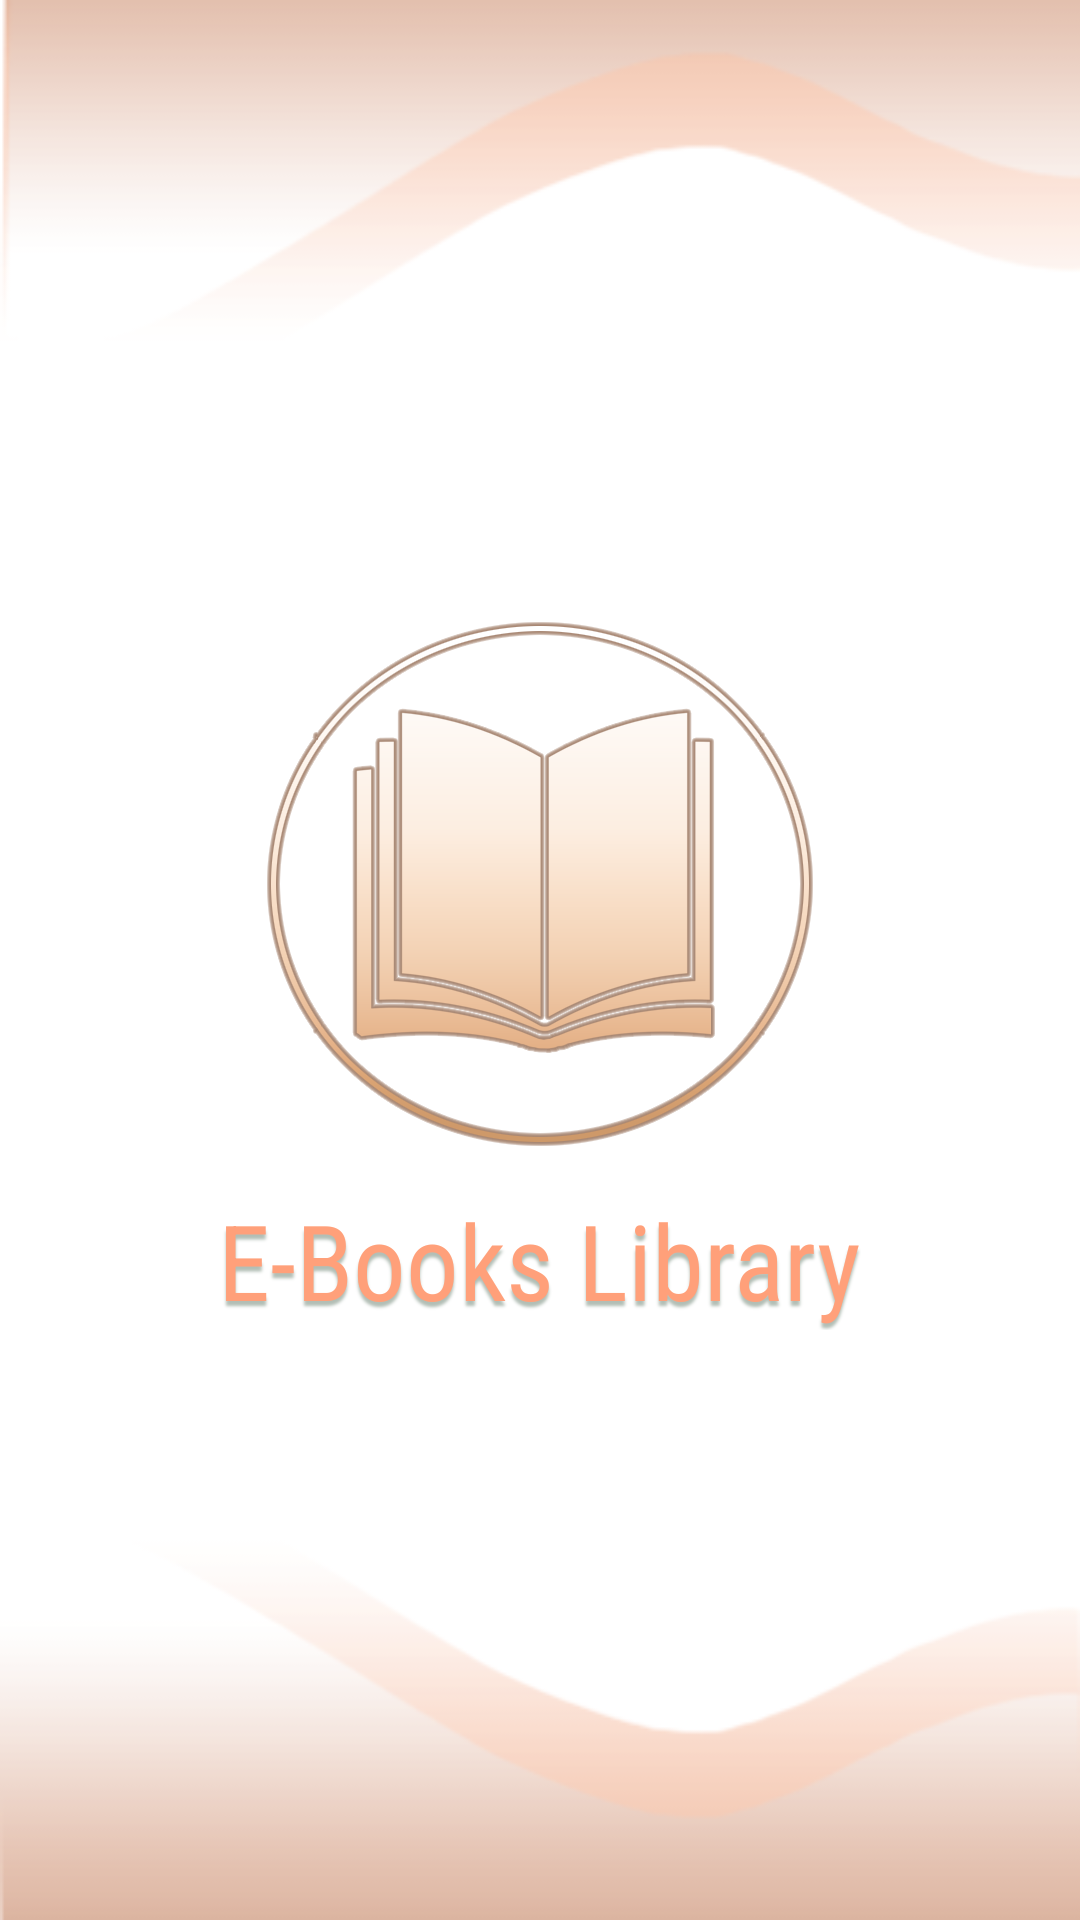

Produce the Android XML layout that renders to this screen, including the resource entries it uses.
<!-- AndroidManifest.xml: application theme Theme.MaterialComponents.Light.NoActionBar -->
<!-- res/layout/splash_admin.xml -->
<?xml version="1.0" encoding="utf-8"?>
<LinearLayout xmlns:android="http://schemas.android.com/apk/res/android"
    xmlns:app="http://schemas.android.com/apk/res-auto"
    xmlns:tools="http://schemas.android.com/tools"
    android:layout_width="match_parent"
    android:layout_height="match_parent"
    android:orientation="vertical"
    android:gravity="center"
    android:background="@drawable/back01_2"
    tools:context=".classes.Activities.SplashActivity">

    

    
    <ImageView
        android:layout_width="200dp"
        android:layout_height="200dp"
        android:src="@drawable/logo_2"
        tools:ignore="ImageContrastCheck" />

    
    <TextView
        android:layout_width="wrap_content"
        android:layout_height="wrap_content"
        android:fontFamily="sans-serif-condensed"
        android:text="@string/app_name"
        android:textColor="@color/salmon"
        android:textSize="35sp"
        android:shadowColor="@color/ash_grey"
        android:shadowDx="0"
        android:shadowDy="5"
        android:shadowRadius="2"/>

</LinearLayout>
<!-- resources referenced by this layout -->
<resources>
  <color name="ash_grey">	#B2BEB5</color>
  <color name="salmon">#FFA07A</color>
  <!-- drawable back01_2: png bitmap (drawable, 14947 bytes) -->
  <!-- drawable logo_2: png bitmap (drawable, 71914 bytes) -->
  <string name="app_name">E-Books Library</string>
</resources>
